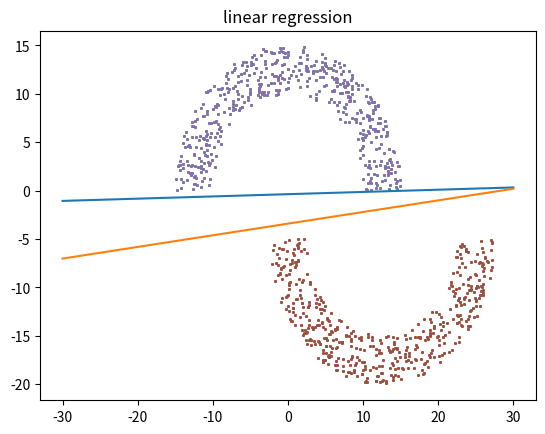

Here is the Python script that generated this plot:
# -*- coding: utf-8 -*-
"""
Created on Thu Jun 14 10:20:38 2018

[redacted]
"""

import numpy as np
import matplotlib.pyplot as plt
from numpy.linalg import inv

#Step1 产生数据
#参数
rad=10
thk=5
sep=5

#n为产生点的个数,x1,y1为上半个圆环的坐标
def generatedata(rad,thk,sep,n,x1=0,y1=0):
    #上半个圆的圆心
    X1=x1
    Y1=y1

    #下半个圆的圆心
    X2=X1+rad+thk/2
    Y2=Y1-sep
    
    #上半个圆环的点
    top=[]
    #下半个圆环的点
    bottom=[]
    
    #后面要用到的参数
    r1=rad+thk
    r2=rad
    
    cnt=1
    while(cnt<=n):
        #产生均匀分布的点
        x=np.random.uniform(-r1,r1)
        y=np.random.uniform(-r1,r1)
        
        d=x**2+y**2
        if(d>=r2**2 and d<=r1**2):
            if (y>0):
                top.append([X1+x,Y1+y])
                cnt+=1
            else:
                bottom.append([X2+x,Y2+y])
                cnt+=1
        else:
            continue

    return top,bottom

#产生数据
top,bottom=generatedata(rad,thk,sep,1000)

#作图
X1=[i[0] for i in top]
Y1=[i[1] for i in top]

X2=[i[0] for i in bottom]
Y2=[i[1] for i in bottom]

plt.scatter(X1,Y1,s=1)
plt.scatter(X2,Y2,s=1)
plt.show()

#Step2 训练数据
#(a)PLA
#对数据预处理，加上标签和偏移项1
x1=[[1]+i+[1] for i in top]
x2=[[1]+i+[-1] for i in bottom]
data=x1+x2
    
data=np.array(data)
np.random.shuffle(data)

#PLA
#对数据预处理，加上标签和偏移项1
x1=[[1]+i+[1] for i in top]
x2=[[1]+i+[-1] for i in bottom]
data=x1+x2
    
data=np.array(data)
np.random.shuffle(data)

#PLA
#定义sign函数
def sign(x):
    if x>0:
        return 1
    else:
        return -1

#定义判别函数，判断所有数据是否分类完成
def Judge(x,w):
    #n为数据维度
    n=x.shape[1]-1
    flag=1
    for i in x:
        if sign(i[:n].dot(w))*i[-1]<0:
            flag=0
            break
    return flag

#定义PLA,k为步长
def PLA(x,k):
    #n为数据维度,m为数据数量,
    m,n=x.shape
    n-=1
    #初始化向量
    w=np.zeros(n)
    #记录最后一个更新的向量
    last=0
    #记录次数
    t=0
    if Judge(x,w):
        pass
    else:
        #记录取哪个元素
        j=0
        while Judge(x,w)==0:
            i=x[j]
            #print(i[:n],i[-1])
            if sign(i[:n].dot(w))*i[-1]<0:
                w+=k*i[-1]*i[:n]
                t+=1
                last=j
            j+=1
            if(j>=m):
                j=j%m
    return t,last,w
t,last,w=PLA(data,1)

#作图
r=2*(rad+thk)
X3=[-r,r]
Y3=[-(w[0]+w[1]*i)/w[2] for i in X3]

plt.scatter(X1,Y1,s=1)
plt.scatter(X2,Y2,s=1)
plt.plot(X3,Y3)
plt.show()

#(b)linear regression

#对数据预处理
x1=[[1]+i for i in top]
y1=[1]*len(top)

x2=[[1]+i for i in bottom]
y2=[-1]*len(bottom)

X=np.array(x1+x2)
Y=np.array(y1+y2)

w1=inv(X.T.dot(X)).dot(X.T).dot(Y)

#作图
t=2*(rad+thk)
X4=[-t,t]
Y4=[-(w1[0]+w1[1]*i)/w1[2] for i in X4]


plt.scatter(X1,Y1,s=1)
plt.scatter(X2,Y2,s=1)
plt.plot(X4,Y4)
plt.title('linear regression')
plt.show()